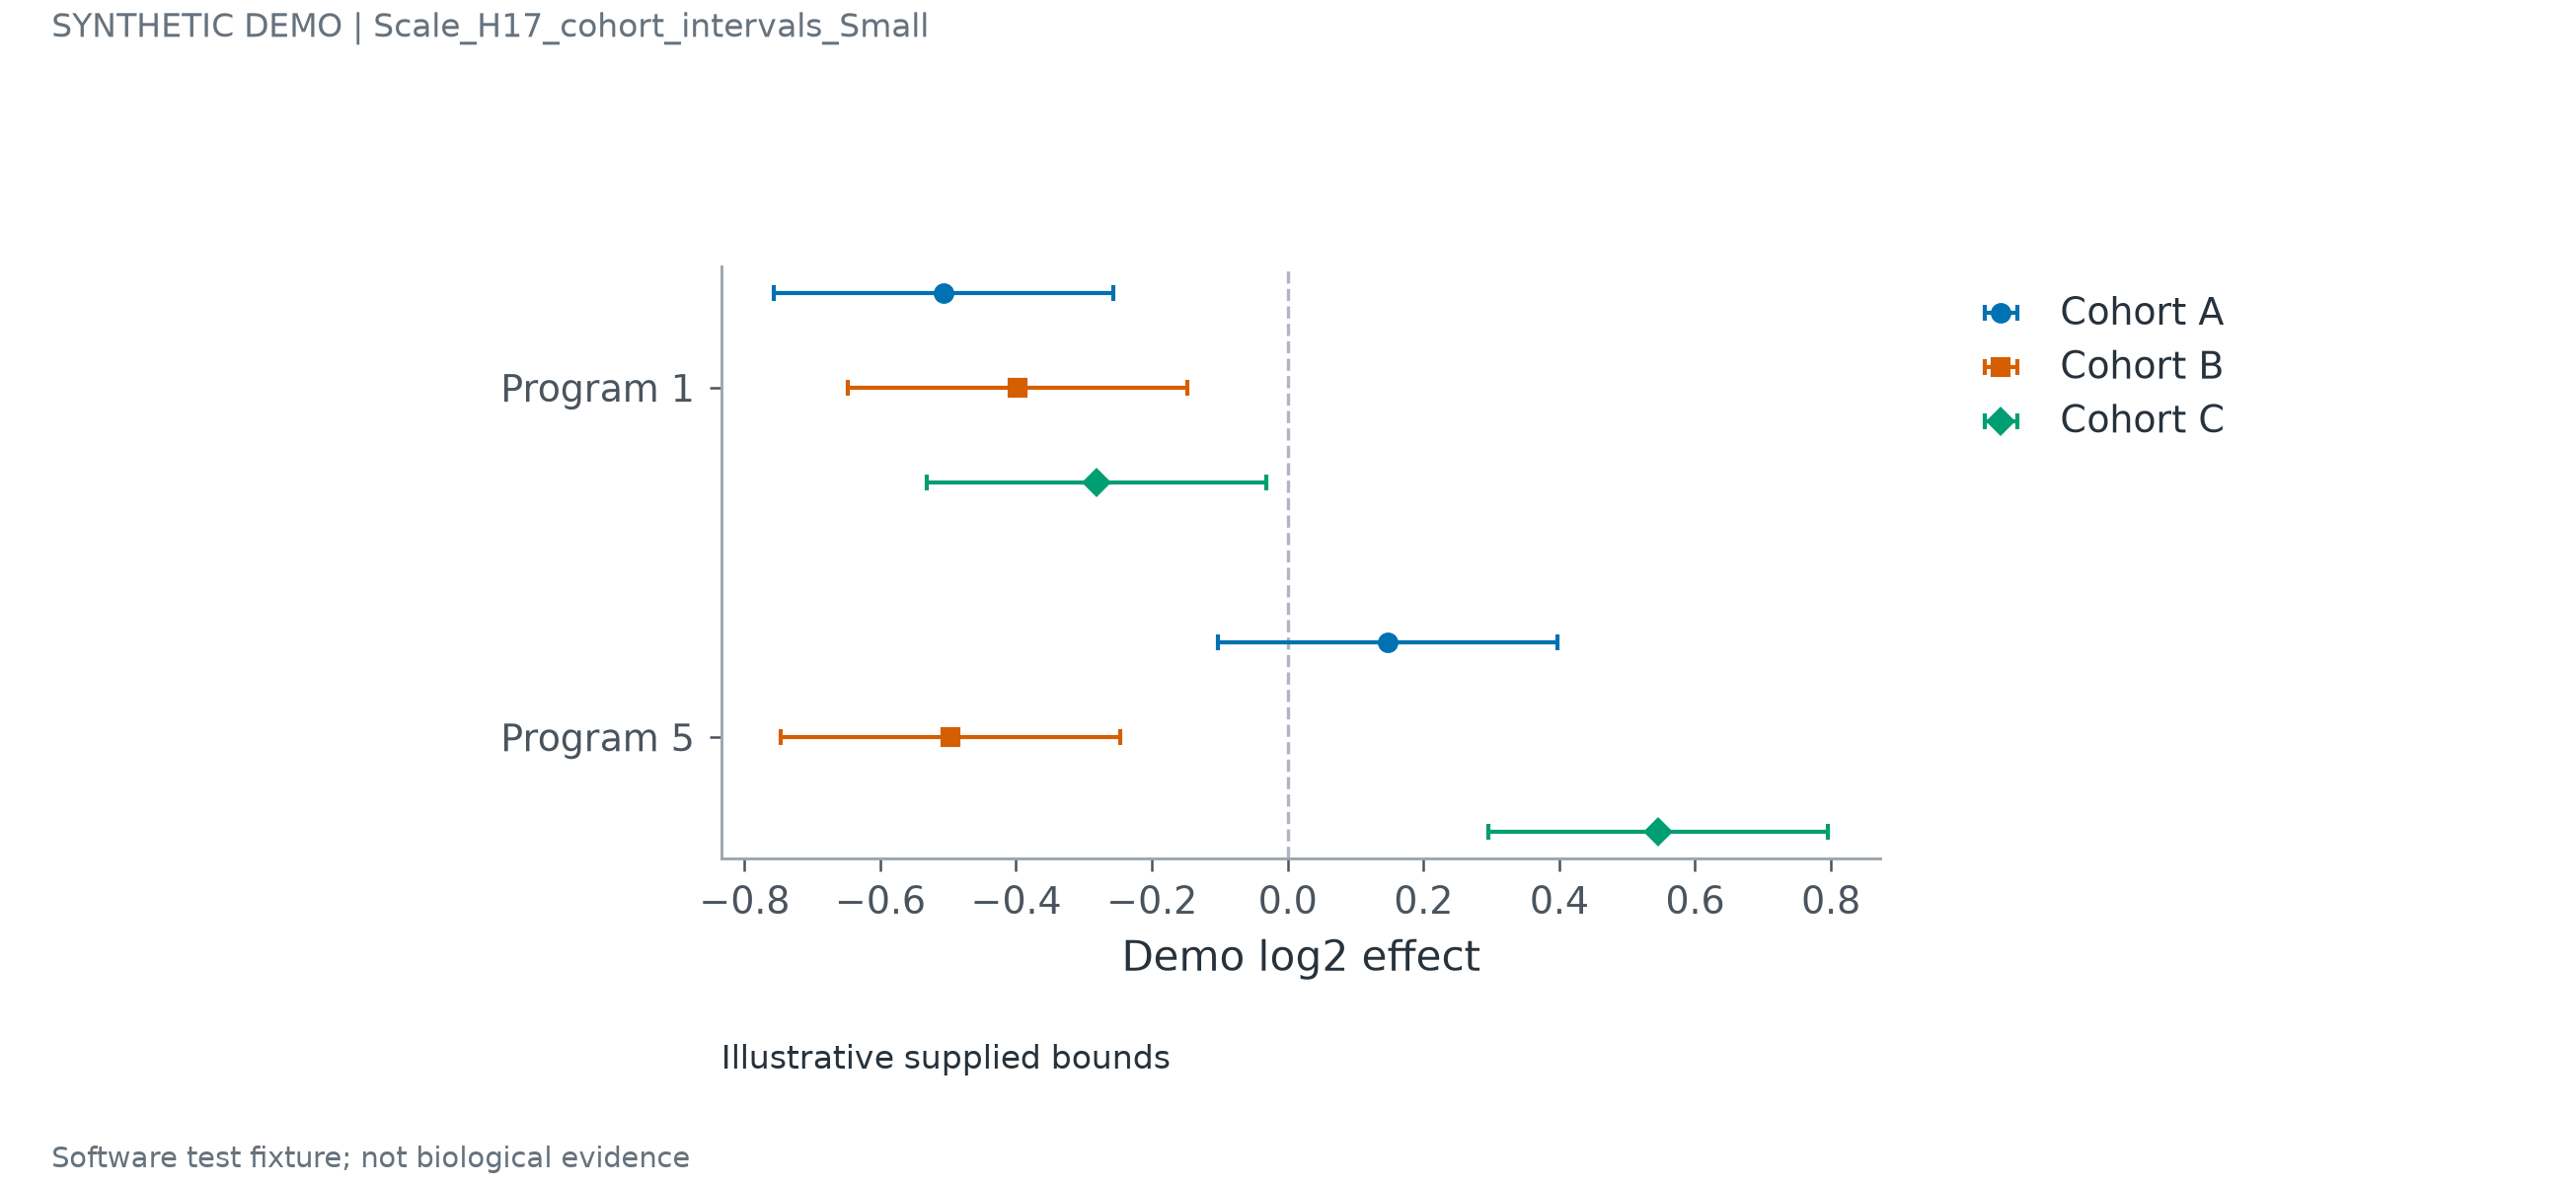

Source data for this figure (header and first rows):
feature	cohort	estimate	lower	upper
Program 1	Cohort A	-0.5065	-0.7565	-0.2565
Program 1	Cohort B	-0.3981	-0.6481	-0.1481
Program 1	Cohort C	-0.2816	-0.5316	-0.0316
Program 5	Cohort A	0.1477	-0.1023	0.3977
Program 5	Cohort B	-0.496	-0.746	-0.246
Program 5	Cohort C	0.5454	0.2954	0.7954
